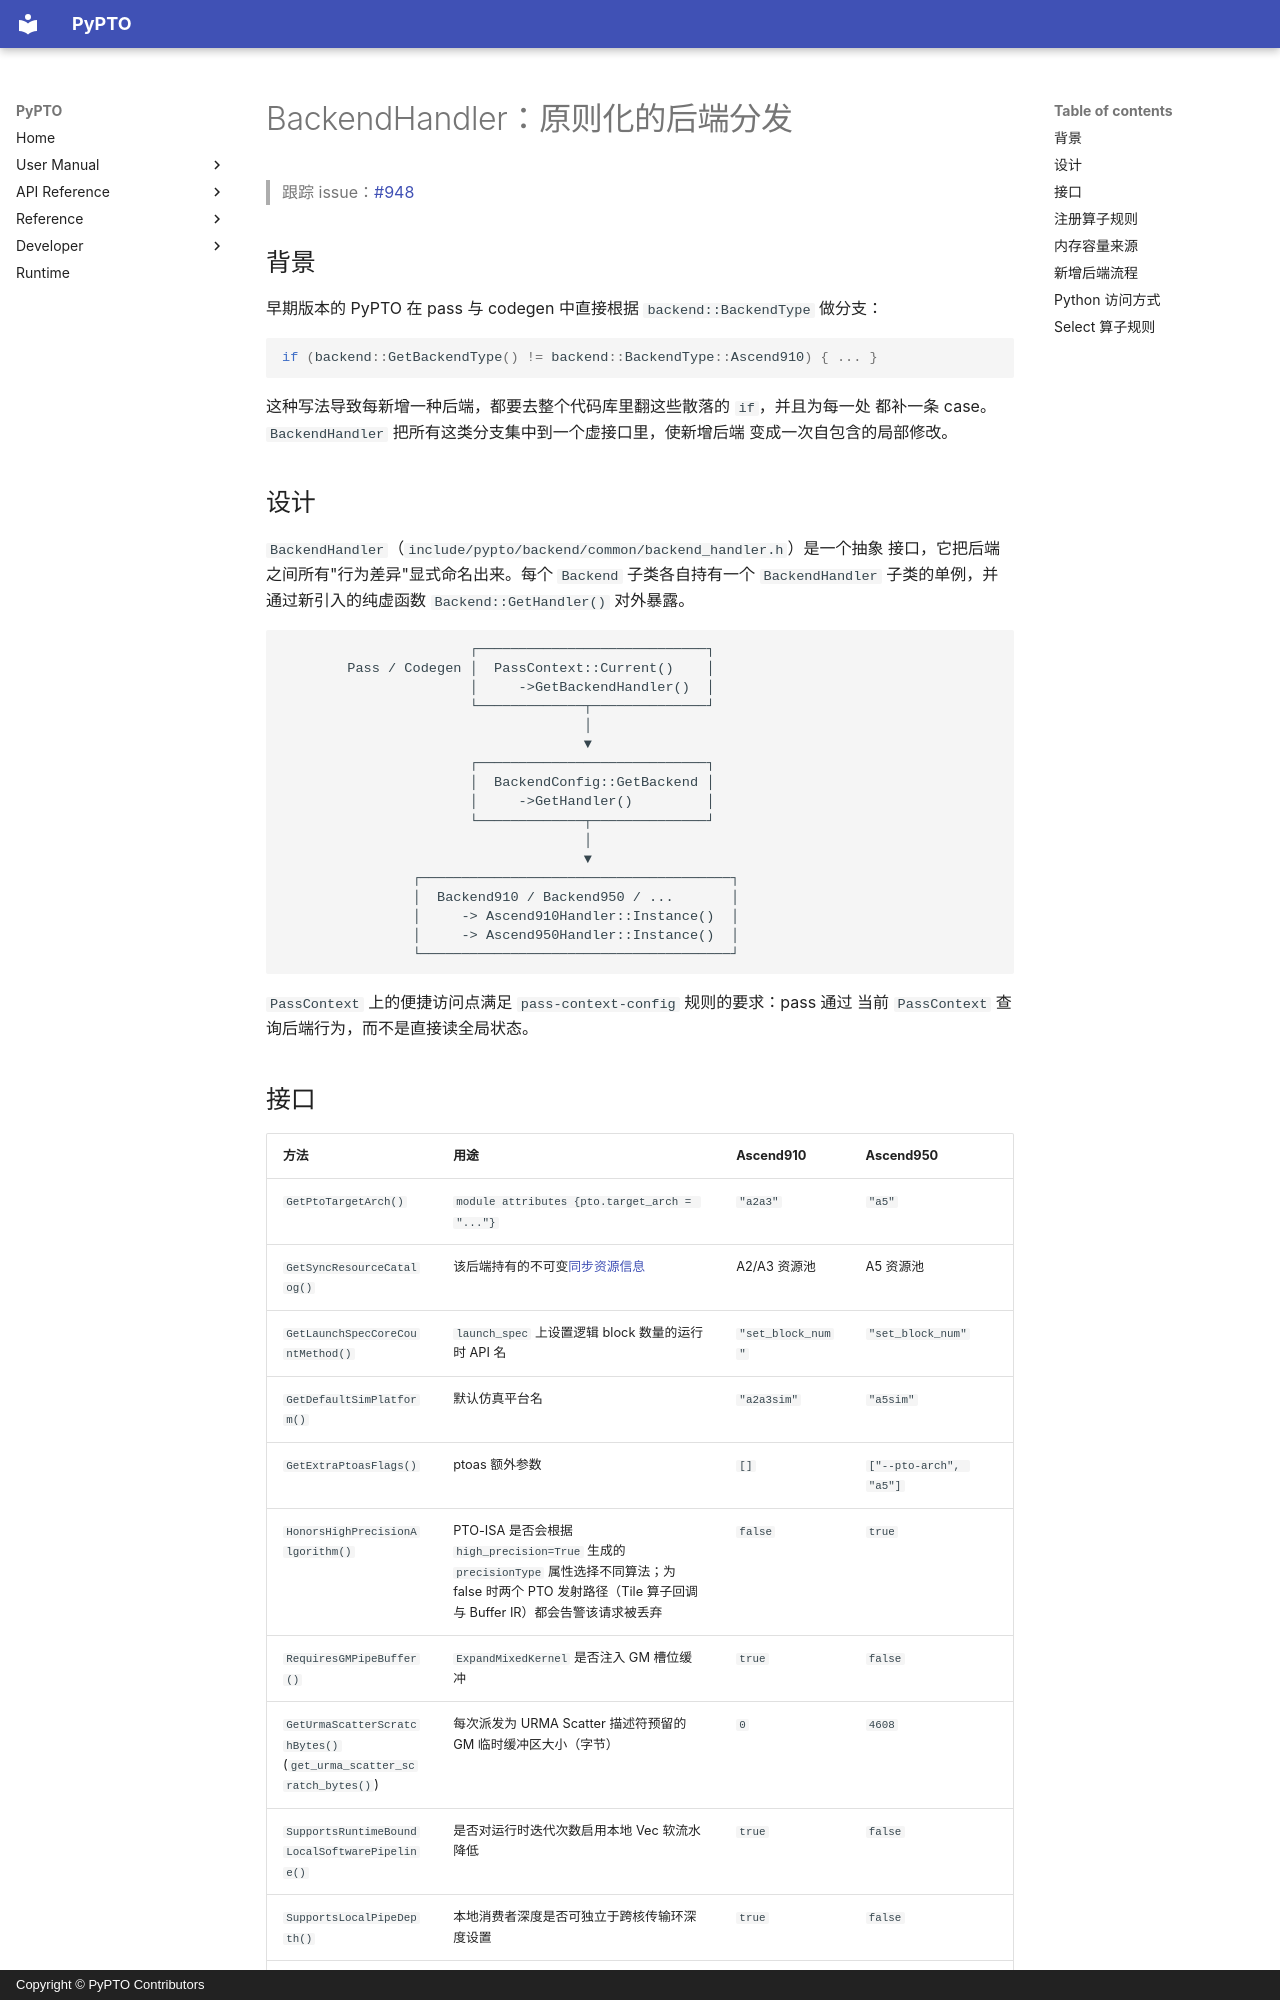

repository: hw-native-sys/pypto · page: zh/dev/backend/00-backend_handler/index.html · generator: mkdocs · copyright: Copyright © PyPTO Contributors

# BackendHandler：原则化的后端分发

> 跟踪 issue：[#948](https://github.com/hw-native-sys/pypto/issues/948)

## 背景

早期版本的 PyPTO 在 pass 与 codegen 中直接根据 `backend::BackendType` 做分支：

```cpp
if (backend::GetBackendType() != backend::BackendType::Ascend910) { ... }
```

这种写法导致每新增一种后端，都要去整个代码库里翻这些散落的 `if`，并且为每一处
都补一条 case。`BackendHandler` 把所有这类分支集中到一个虚接口里，使新增后端
变成一次自包含的局部修改。

## 设计

`BackendHandler`（`include/pypto/backend/common/backend_handler.h`）是一个抽象
接口，它把后端之间所有"行为差异"显式命名出来。每个 `Backend` 子类各自持有一个
`BackendHandler` 子类的单例，并通过新引入的纯虚函数 `Backend::GetHandler()`
对外暴露。

```text
                       ┌────────────────────────────┐
        Pass / Codegen │  PassContext::Current()    │
                       │     ->GetBackendHandler()  │
                       └─────────────┬──────────────┘
                                     │
                                     ▼
                       ┌────────────────────────────┐
                       │  BackendConfig::GetBackend │
                       │     ->GetHandler()         │
                       └─────────────┬──────────────┘
                                     │
                                     ▼
                ┌──────────────────────────────────────┐
                │  Backend910 / Backend950 / ...       │
                │     -> Ascend910Handler::Instance()  │
                │     -> Ascend950Handler::Instance()  │
                └──────────────────────────────────────┘
```

`PassContext` 上的便捷访问点满足 `pass-context-config` 规则的要求：pass 通过
当前 `PassContext` 查询后端行为，而不是直接读全局状态。
